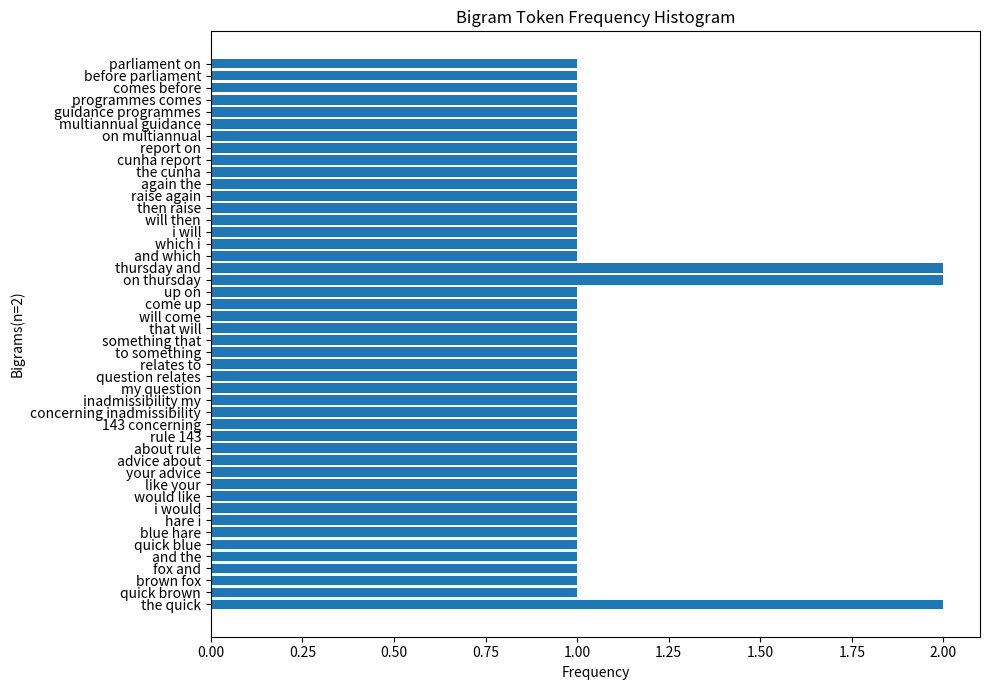

Generate this figure with matplotlib:
import re
import sys
from collections import Counter
from typing import Dict, Any

from matplotlib import pyplot as plt

class BigramGeneration:
    bigram_token_frequency: dict[str, int]
    debug: bool
    WORD_SIZE_LIMIT: int
    enable_histogram_generation: bool
    FILENAME_LIMIT: int
    input_text :str

    def __init__(self, debug:bool = False, word_size:int =50, histogram_generation=True):
        self.input_text:str = ''
        self.bigram_token_frequency: dict[str:int]={}
        self.FILENAME_LIMIT = 255
        self.debug = debug
        self.WORD_SIZE_LIMIT = word_size
        self.enable_histogram_generation = histogram_generation

    def __str__(self):
        output_lines = [f"{bigram}: {count}" for bigram, count in self.bigram_token_frequency.items()]
        return "\n".join(output_lines)


    def clean_text(self,text:str) -> str:
        """ return string after cleanup [sub string]"""
        # Lowercase and remove non-alphabetic characters except spaces
        temp = re.sub(r'[^a-zA-Z0-9\s]', '', text.lower())
        #if self.debug: print (temp)
        return temp

    def generate_bigrams_tokens(self, text:str) -> list[str]:
        """Bigram Generation, return list of string {'one two'}"""

        words = self.clean_text(text).split()
        restricted_length = words[:self.WORD_SIZE_LIMIT]
        length_of_word_list: int = len(words)
        bigrams = []

        if length_of_word_list >= self.WORD_SIZE_LIMIT:
            print(f"This program will only handle first {self.WORD_SIZE_LIMIT} words for Bigram generation ")

        #genrate the bigrams
        for i in range(len(restricted_length) - 1):
            bigrams.append(restricted_length[i] + ' ' + restricted_length[i + 1])

        return bigrams


    def bigram_get_token_with_counts(self, text:str) -> dict[str:int]:
        """ return type: dictionary with bigram and count value {"one  two":1} """
        bigrams = self.generate_bigrams_tokens(text)

        #generate the dictionary pairs with counts
        #bigram_counts = Counter(bigrams)
        self.bigram_token_frequency = {}

        for bigram in bigrams:
            if bigram in self.bigram_token_frequency:
                self.bigram_token_frequency[bigram]+=1
            else:
                self.bigram_token_frequency[bigram]=1

        #debugging info
        if self.debug:
            #print(bigrams)
            print(self.bigram_token_frequency)


        if self.enable_histogram_generation:
            self.plot_histogram()


        return self.bigram_token_frequency

    def parse_bigrams_from_text(self, text_input: str) -> dict[str, int]:
        """
            Analyzes the input source to generate bigram counts.
            If `text_input` is a string with a length less than or equal to `self.FILENAME_LIMIT`, the method
            will attempt to open it as a file. If the file cannot be found, or if the input exceeds the limit,
            it will treat `text_input` as raw text. The text is then processed to generate a dictionary of bigram counts.
            :param text_input: A file path or a plain text string.
            :return: A dictionary with bigrams as keys and their occurrence counts as values.
            :raises ValueError: If the provided input is not a string.
        """
        if not isinstance(text_input, str):
            raise ValueError("Input must be a string path or plain text")

        # Attempt to treat text_input as a file if within the filename length limit.
        if len(text_input) <= self.FILENAME_LIMIT:
            try:
                with open(text_input, 'r', encoding='utf-8') as f:
                    self.input_text = f.read()
            except FileNotFoundError:
                self.input_text = text_input  # Fallback: treat as raw text if file not found.
        else:
            self.input_text = text_input

        return self.bigram_get_token_with_counts(self.input_text)

    def plot_histogram(self):
        tokens = self.bigram_token_frequency.keys()
        values = self.bigram_token_frequency.values()

        plt.figure(figsize=(10, 7))
        plt.barh(tokens, values)
        plt.xlabel("Frequency")
        plt.ylabel("Bigrams(n=2)")
        plt.title("Bigram Token Frequency Histogram")
        plt.tight_layout()
        plt.show()


# Testing/usage
if __name__ == "__main__":
    # Default text if no input provided via command line.
    default_text = (
        "The quick brown fox and the quick blue hare. I would like your advice about Rule 143 concerning inadmissibility. "
        "My question relates to something that will come up on Thursday and which I will then raise again. "
        "The Cunha report on multiannual guidance programmes comes before Parliament on Thursday and contains a proposal in paragraph 6 "
        "that a form of quota penalties should be introduced for countries which fail to meet their fleet reduction targets annually. "
        "It says that this should be done despite the principle of relative stability."
    )

    # Get input text from command line if provided; otherwise, use the default text.
    input_text = sys.argv[1] if len(sys.argv) > 1 else default_text

    # Get word size limit from command line or default to 50.
    try:
        word_size = int(sys.argv[2]) if len(sys.argv) > 2 else 50
    except ValueError:
        print("Invalid word size limit; using default value of 50.")
        word_size = 50

    # Get histogram flag from command line or default to True.
    enable_histogram: bool = True
    if len(sys.argv) > 3:
        argv3 = sys.argv[3].strip().lower()
        if argv3 in ("true", "1", "yes"): enable_histogram = True
        if argv3 in ("false", "0", "no"): enable_histogram = False

    # Create an instance of BigramGeneration.
    bigram_generator = BigramGeneration(debug=True, word_size=word_size, histogram_generation = enable_histogram)

    # Parse bigrams from the input text.
    counts = bigram_generator.parse_bigrams_from_text(input_text)

    # Print the bigrams and their counts.
    print(bigram_generator)
